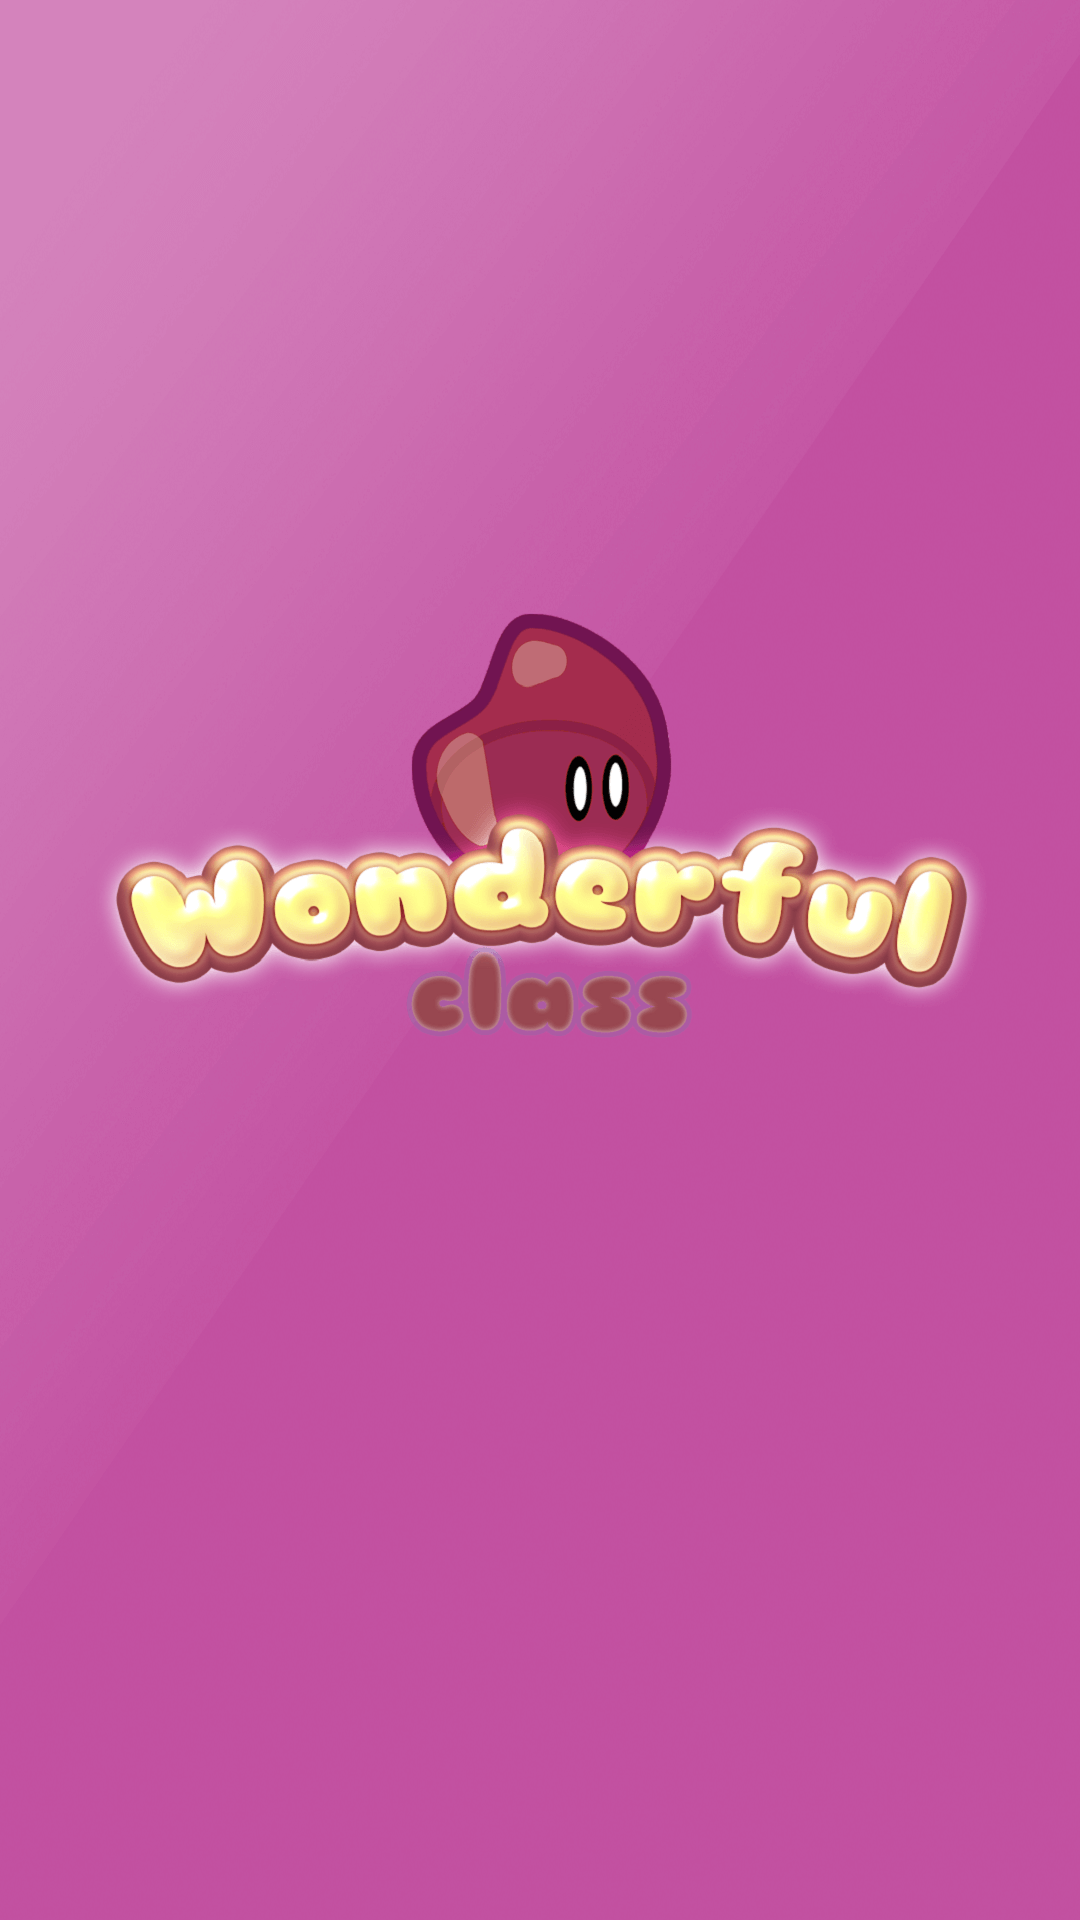

Here is an Android app screen rendered from its layout file. Give the layout XML and the strings, colors and styles it references.
<!-- AndroidManifest.xml: application theme AppTheme -->
<!-- res/layout/splash.xml -->
<?xml version="1.0" encoding="utf-8"?>
<LinearLayout xmlns:android="http://schemas.android.com/apk/res/android"
    android:orientation="vertical"
    android:layout_width="fill_parent"
    android:layout_height="fill_parent"
    android:background="@mipmap/booting">

</LinearLayout>
<!-- resources referenced by this layout -->
<resources>
  <!-- mipmap booting: png bitmap (mipmap-xxhdpi, 336443 bytes) -->
  <style name="AppTheme" parent="Theme.AppCompat.Light.DarkActionBar">
          
          <item name="colorPrimary">@color/colorPrimary</item>
          <item name="colorPrimaryDark">@color/colorPrimaryDark</item>
          <item name="colorAccent">@color/mainColor</item>
      </style>
  <color name="colorPrimary">#c251a1</color>
  <color name="colorPrimaryDark">#9b4181</color>
  <color name="mainColor">#c251a1</color>
</resources>
